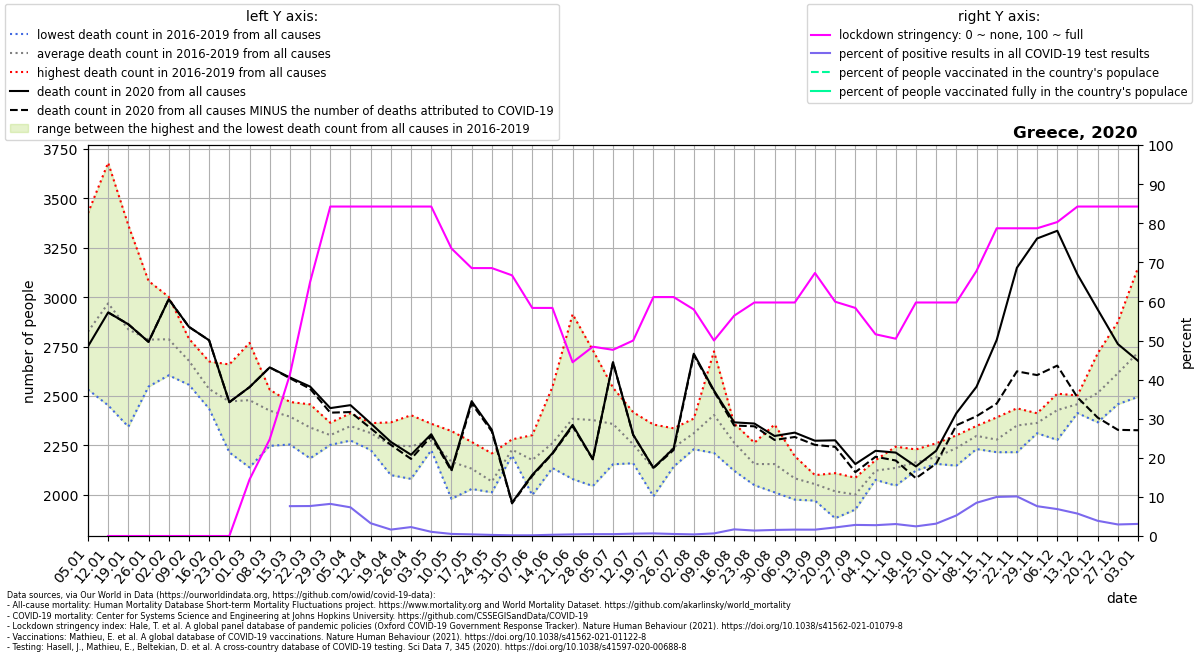

Source data for this figure (header and first rows):
location, date, time, time_unit, deaths_2010_all_ages, deaths_2011_all_ages, deaths_2012_all_ages, deaths_2013_all_ages, deaths_2014_all_ages, deaths_2015_all_ages, deaths_2016_all_ages, deaths_2017_all_ages, deaths_2018_all_ages, deaths_2019_all_ages, deaths_2020_all_ages, deaths_2021_all_ages, new_deaths, new_cases_smoothed, new_tests_smoothed, stringency_index, people_vaccinated, people_fully_vaccinated, population, positive_test_percent
Greece, 2020-01-05, 1, weekly, , , , , , , 2637, 3425, 2533, 2706, 2751, 2645, , , , , , , , 
Greece, 2020-01-12, 2, weekly, , , , , , , 2638, 3680, 2453, 3105, 2923, 2488, 0.0, , , 0.0, , , 10423056, 
Greece, 2020-01-19, 3, weekly, , , , , , , 2601, 3364, 2345, 3039, 2863, 2648, 0.0, , , 0.0, , , 10423056, 
Greece, 2020-01-26, 4, weekly, , , , , , , 2652, 3082, 2548, 2860, 2774, 2621, 0.0, , , 0.0, , , 10423056, 
Greece, 2020-02-02, 5, weekly, , , , , , , 2649, 3002, 2605, 2893, 2990, 2493, 0.0, , , 0.0, , , 10423056, 
Greece, 2020-02-09, 6, weekly, , , , , , , 2594, 2790, 2557, 2772, 2850, 2463, 0.0, , , 0.0, , , 10423056, 
Greece, 2020-02-16, 7, weekly, , , , , , , 2436, 2675, 2469, 2563, 2782, 2528, 0.0, , , 0.0, , , 10423056, 
Greece, 2020-02-23, 8, weekly, , , , , , , 2215, 2523, 2493, 2660, 2469, 2666, 0.0, , , 0.0, , , 10423056, 
Greece, 2020-03-01, 9, weekly, , , , , , , 2139, 2399, 2610, 2769, 2545, 2722, 0.0, , , 14.44, , , 10423056, 
Greece, 2020-03-08, 10, weekly, , , , , , , 2248, 2405, 2532, 2519, 2645, 2654, 0.0, 4.061, , 24.73, , , 10423056, 
Greece, 2020-03-15, 11, weekly, , , , , , , 2255, 2444, 2415, 2470, 2594, 2782, 4.0, 18.18, 238.2, 41.27, , , 10423056, 7.635
Greece, 2020-03-22, 12, weekly, , , , , , , 2185, 2458, 2330, 2391, 2548, 2757, 11.0, 42.73, 557.6, 64.95, , , 10423056, 7.664
Greece, 2020-03-29, 13, weekly, , , , , , , 2259, 2253, 2365, 2332, 2439, 2928, 23.0, 63.9, 777.9, 84.26, , , 10423056, 8.215
Greece, 2020-04-05, 14, weekly, , , , , , , 2275, 2363, 2341, 2413, 2454, 2897, 35.0, 85.14, 1162, 84.26, , , 10423056, 7.33
Greece, 2020-04-12, 15, weekly, , , , , , , 2227, 2363, 2349, 2312, 2362, 2968, 25.0, 63.8, 1956, 84.26, , , 10423056, 3.261
Greece, 2020-04-19, 16, weekly, , , , , , , 2100, 2367, 2319, 2220, 2268, 2664, 15.0, 36.24, 2212, 84.26, , , 10423056, 1.638
Greece, 2020-04-26, 17, weekly, , , , , , , 2081, 2325, 2175, 2403, 2203, 2801, 21.0, 33.1, 1449, 84.26, , , 10423056, 2.285
Greece, 2020-05-03, 18, weekly, , , , , , , 2246, 2265, 2226, 2360, 2307, 2934, 10.0, 22.35, 2095, 84.26, , , 10423056, 1.066
Greece, 2020-05-10, 19, weekly, , , , , , , 2209, 2159, 1980, 2323, 2128, 2435, 7.0, 12.39, 2333, 73.54, , , 10423056, 0.5309
Greece, 2020-05-17, 20, weekly, , , , , , , 2121, 2030, 2112, 2268, 2474, 2496, 12.0, 14.92, 3595, 68.52, , , 10423056, 0.415
Greece, 2020-05-24, 21, weekly, , , , , , , 2027, 2013, 2021, 2210, 2329, 2581, 8.0, 11.1, 4033, 68.52, , , 10423056, 0.2753
Greece, 2020-05-31, 22, weekly, , , , , , , 2199, 2212, 2223, 2281, 1961, 2310, 4.0, 6.469, 3680, 66.67, , , 10423056, 0.1758
Greece, 2020-06-07, 23, weekly, , , , , , , 1999, 2121, 2302, 2285, 2101, 2391, 5.0, 7.429, 4091, 58.33, , , 10423056, 0.1816
Greece, 2020-06-14, 24, weekly, , , , , , , 2175, 2136, 2188, 2546, 2211, 2306, 3.0, 18.69, 5887, 58.33, , , 10423056, 0.3176
Greece, 2020-06-21, 25, weekly, , , , , , , 2914, 2170, 2080, 2376, 2354, 2948, 7.0, 17.69, 4312, 44.44, , , 10423056, 0.4103
Greece, 2020-06-28, 26, weekly, , , , , , , 2318, 2732, 2045, 2419, 2181, 3149, 1.0, 17.02, 3593, 48.41, , , 10423056, 0.4737
Greece, 2020-07-05, 27, weekly, , , , , , , 2155, 2542, 2361, 2377, 2671, , 1.0, 18.37, 3862, 47.62, , , 10423056, 0.4756
Greece, 2020-07-12, 28, weekly, , , , , , , 2186, 2418, 2160, 2258, 2304, , 1.0, 31.57, 5305, 50.0, , , 10423056, 0.5951
Greece, 2020-07-19, 29, weekly, , , , , , , 1993, 2090, 2356, 2097, 2137, , 1.0, 35.92, 5439, 61.11, , , 10423056, 0.6604
Greece, 2020-07-26, 30, weekly, , , , , , , 2285, 2143, 2195, 2337, 2235, , 8.0, 25.08, 4840, 61.11, , , 10423056, 0.5183
Greece, 2020-08-02, 31, weekly, , , , , , , 2324, 2307, 2231, 2386, 2714, , 6.0, 45.47, 11006, 57.94, , , 10423056, 0.4131
Greece, 2020-08-09, 32, weekly, , , , , , , 2212, 2726, 2288, 2391, 2528, , 4.0, 102.7, 15531, 50.0, , , 10423056, 0.6615
Greece, 2020-08-16, 33, weekly, , , , , , , 2122, 2288, 2285, 2361, 2367, , 16.0, 179.8, 10571, 56.35, , , 10423056, 1.701
Greece, 2020-08-23, 34, weekly, , , , , , , 2049, 2052, 2260, 2264, 2361, , 14.0, 218, 15673, 59.72, , , 10423056, 1.391
Greece, 2020-08-30, 35, weekly, , , , , , , 2013, 2076, 2178, 2356, 2298, , 20.0, 225.2, 14479, 59.72, , , 10423056, 1.555
Greece, 2020-09-06, 36, weekly, , , , , , , 2041, 1976, 2196, 2122, 2315, , 22.0, 207.7, 12726, 59.72, , , 10423056, 1.632
Greece, 2020-09-13, 37, weekly, , , , , , , 1971, 2100, 2063, 2084, 2274, , 21.0, 210.8, 12986, 67.26, , , 10423056, 1.624
Greece, 2020-09-20, 38, weekly, , , , , , , 1882, 1980, 2100, 2110, 2276, , 33.0, 273.7, 12509, 59.92, , , 10423056, 2.188
Greece, 2020-09-27, 39, weekly, , , , , , , 1972, 1926, 2022, 2087, 2156, , 41.0, 317.8, 11202, 58.33, , , 10423056, 2.837
Greece, 2020-10-04, 40, weekly, , , , , , , 2081, 2076, 2176, 2158, 2223, , 30.0, 325.9, 11778, 51.58, , , 10423056, 2.767
Greece, 2020-10-11, 41, weekly, , , , , , , 2047, 2185, 2244, 2070, 2214, , 40.0, 351.6, 11497, 50.46, , , 10423056, 3.058
Greece, 2020-10-18, 42, weekly, , , , , , , 2142, 2230, 2164, 2123, 2144, , 60.0, 381.4, 15448, 59.72, , , 10423056, 2.469
Greece, 2020-10-25, 43, weekly, , , , , , , 2177, 2157, 2261, 2170, 2223, , 65.0, 607.1, 19243, 59.72, , , 10423056, 3.155
Greece, 2020-11-01, 44, weekly, , , , , , , 2148, 2214, 2301, 2283, 2413, , 61.0, 1098, 20903, 59.72, , , 10423056, 5.251
Greece, 2020-11-08, 45, weekly, , , , , , , 2349, 2310, 2232, 2303, 2547, , 149.0, 1946, 22899, 67.79, , , 10423056, 8.498
Greece, 2020-11-15, 46, weekly, , , , , , , 2244, 2266, 2392, 2216, 2784, , 322.0, 2415, 24167, 78.7, , , 10423056, 9.992
Greece, 2020-11-22, 47, weekly, , , , , , , 2431, 2319, 2438, 2216, 3149, , 524.0, 2591, 25599, 78.7, , , 10423056, 10.12
Greece, 2020-11-29, 48, weekly, , , , , , , 2413, 2336, 2312, 2395, 3297, , 691.0, 2066, 27081, 78.7, , , 10423056, 7.627
Greece, 2020-12-06, 49, weekly, , , , , , , 2475, 2278, 2451, 2512, 3336, , 682.0, 1712, 24873, 80.29, , , 10423056, 6.882
Greece, 2020-12-13, 50, weekly, , , , , , , 2414, 2455, 2503, 2463, 3115, , 622.0, 1421, 24768, 84.26, , , 10423056, 5.735
Greece, 2020-12-20, 51, weekly, , , , , , , 2716, 2367, 2535, 2445, 2938, , 547.0, 1065, 27418, 84.26, , , 10423056, 3.885
Greece, 2020-12-27, 52, weekly, , , , , , , 2875, 2496, 2632, 2459, 2763, , 434.0, 777.5, 26335, 84.26, , , 10423056, 2.952
Greece, 2021-01-03, 53, weekly, , , , , , , , , , , 2678, , 351.0, 650.6, 21066, 84.26, 2172, , 10423056, 3.089
